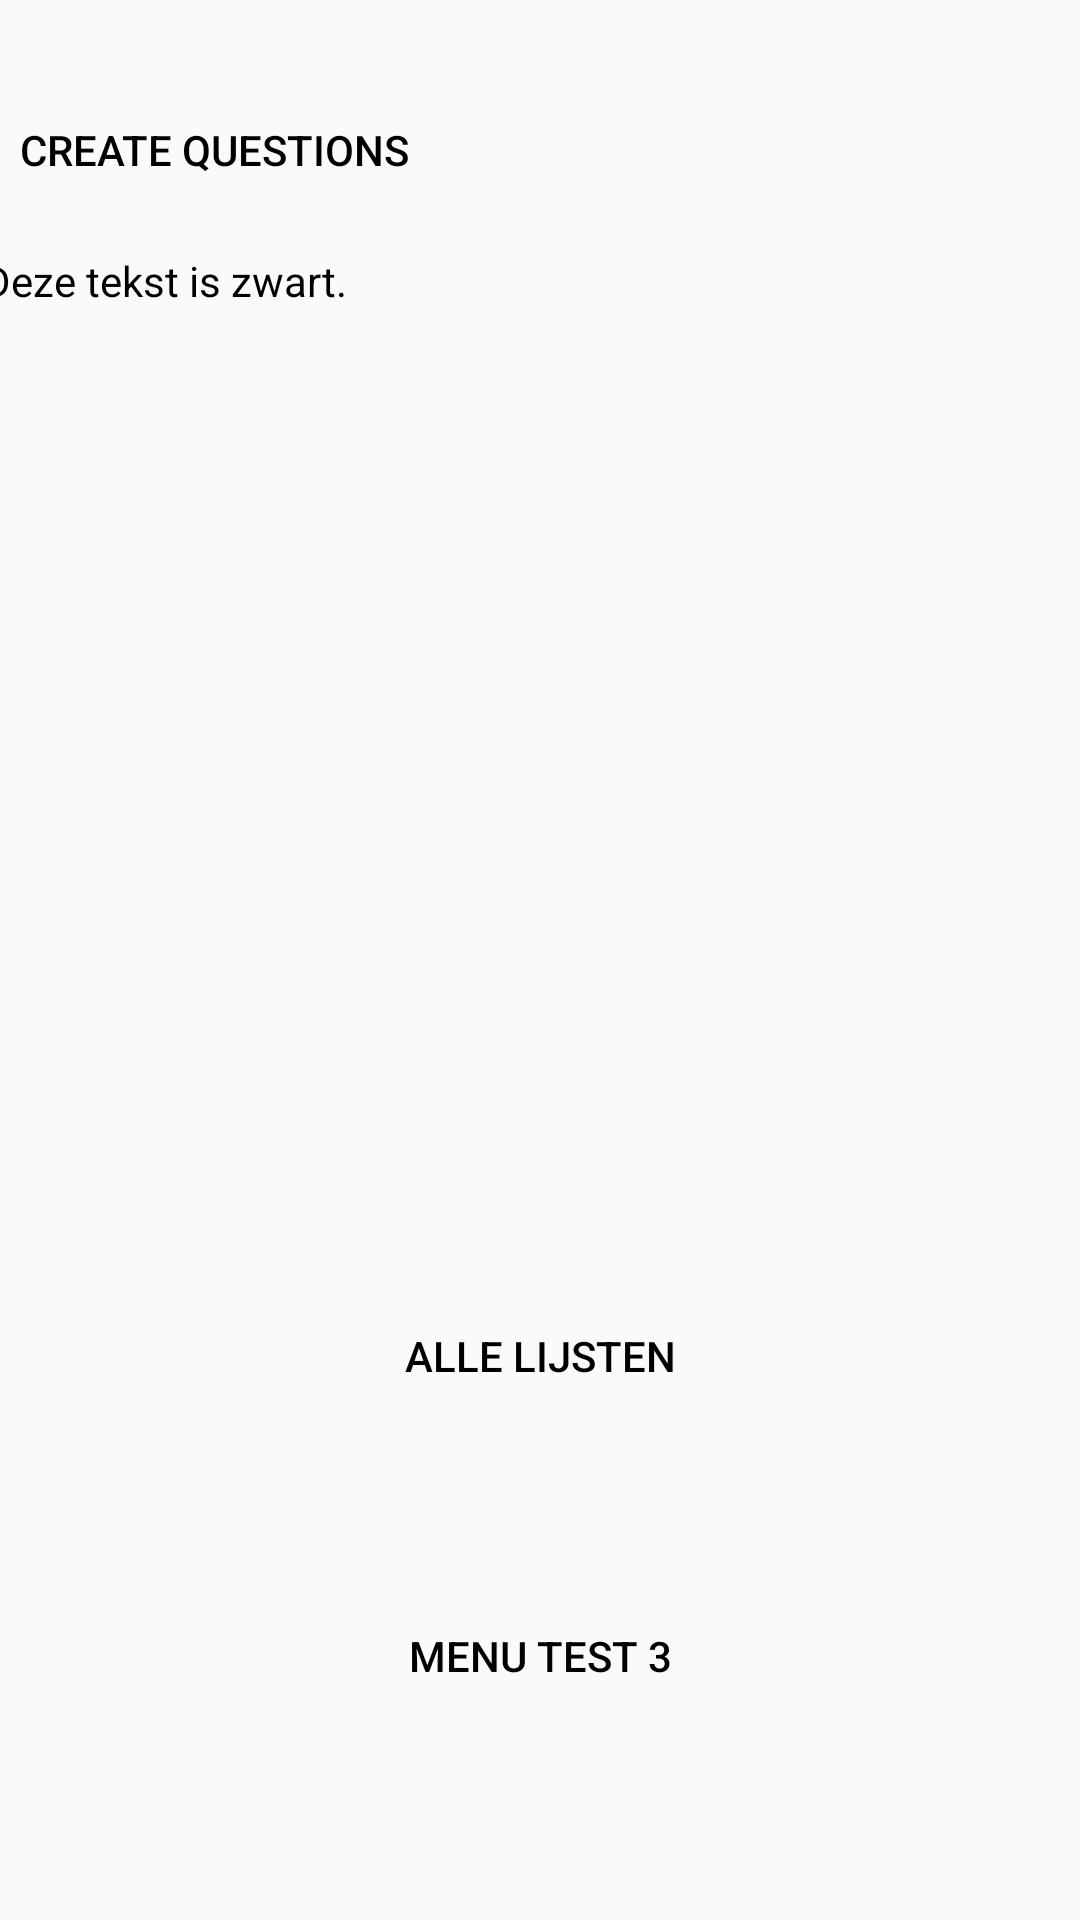

Android layout source for this screen:
<!-- AndroidManifest.xml: application theme AppTheme -->
<!-- res/layout/activity_main.xml -->
<?xml version="1.0" encoding="utf-8"?>
<android.support.constraint.ConstraintLayout xmlns:android="http://schemas.android.com/apk/res/android"
    xmlns:app="http://schemas.android.com/apk/res-auto"
    xmlns:tools="http://schemas.android.com/tools"
    android:layout_width="match_parent"
    android:layout_height="match_parent"
    tools:context="com.absontwikkeling.rijtjes.MainActivity">


    <Button
        android:id="@+id/button2"
        style="@style/Widget.AppCompat.Button.Borderless"
        android:layout_width="wrap_content"
        android:layout_height="wrap_content"
        android:layout_marginLeft="8dp"
        android:layout_marginRight="8dp"
        android:onClick="displayListButton"
        android:text="Alle Lijsten"
        app:layout_constraintLeft_toLeftOf="parent"
        app:layout_constraintRight_toRightOf="parent"
        android:layout_marginTop="8dp"
        app:layout_constraintTop_toBottomOf="@+id/linearLayout"
        app:layout_constraintHorizontal_bias="0.501"
        android:layout_marginStart="8dp"
        android:layout_marginEnd="8dp" />

    <Button
        android:id="@+id/button3"
        style="@style/Widget.AppCompat.Button.Borderless"
        android:layout_width="wrap_content"
        android:layout_height="wrap_content"
        android:layout_marginLeft="8dp"
        android:layout_marginRight="8dp"
        android:onClick="menutest3Button"
        android:text="Menu test 3"
        app:layout_constraintLeft_toLeftOf="parent"
        app:layout_constraintRight_toRightOf="parent"
        android:layout_marginTop="108dp"
        app:layout_constraintTop_toBottomOf="@+id/linearLayout"
        app:layout_constraintHorizontal_bias="0.501"
        android:layout_marginStart="8dp"
        android:layout_marginEnd="8dp" />

    <LinearLayout
        android:layout_width="368dp"
        android:layout_height="404dp"
        android:layout_marginLeft="8dp"
        android:layout_marginRight="8dp"
        android:layout_marginTop="16dp"
        android:orientation="vertical"
        app:layout_constraintHorizontal_bias="1.0"
        app:layout_constraintLeft_toLeftOf="parent"
        app:layout_constraintRight_toRightOf="parent"
        app:layout_constraintTop_toTopOf="parent"
        android:id="@+id/linearLayout"
        android:layout_marginStart="8dp"
        android:layout_marginEnd="8dp">

        <Button
            android:id="@+id/createListButton"
            style="@style/Widget.AppCompat.Button.Borderless"
            android:layout_width="wrap_content"
            android:layout_height="wrap_content"
            android:layout_marginLeft="10dp"
            android:layout_marginTop="10dp"
            android:text="Create Questions"
            tools:layout_editor_absoluteX="10dp"
            tools:layout_editor_absoluteY="10dp" />

        <TextView
            android:id="@+id/textView3"
            android:layout_width="348dp"
            android:layout_height="20dp"
            android:layout_marginLeft="10dp"
            android:layout_marginTop="10dp"
            android:text="Deze tekst is zwart."
            tools:layout_editor_absoluteX="10dp"
            tools:layout_editor_absoluteY="70dp" />


    </LinearLayout>

    
</android.support.constraint.ConstraintLayout>
<!-- resources referenced by this layout -->
<resources>
  <color name="jemoeder">#00FF00</color>
  <style name="AppTheme" parent="Theme.AppCompat.Light.DarkActionBar">
          
          <item name="colorPrimary">@color/colorPrimary</item>
          <item name="colorPrimaryDark">@color/colorPrimaryDark</item>
          <item name="colorAccent">@color/colorAccent</item>
          <item name="android:textColor">@color/colortext</item>
          <item name="android:titleTextStyle">@color/colortext</item>
          <item name="buttonStyle">@style/AppTheme.button</item>
      </style>
  <color name="colorPrimary">#F5F5F5</color>
  <color name="colorPrimaryDark">#E0E0E0</color>
  <color name="colorAccent">#00d5ff</color>
  <color name="colortext">#000000</color>
  <style name="AppTheme.button" parent="Widget.AppCompat.Button.Borderless">
          <item name="android:maxHeight">50dp</item>
          <item name="android:maxWidth">200dp</item>
          </style>
</resources>
